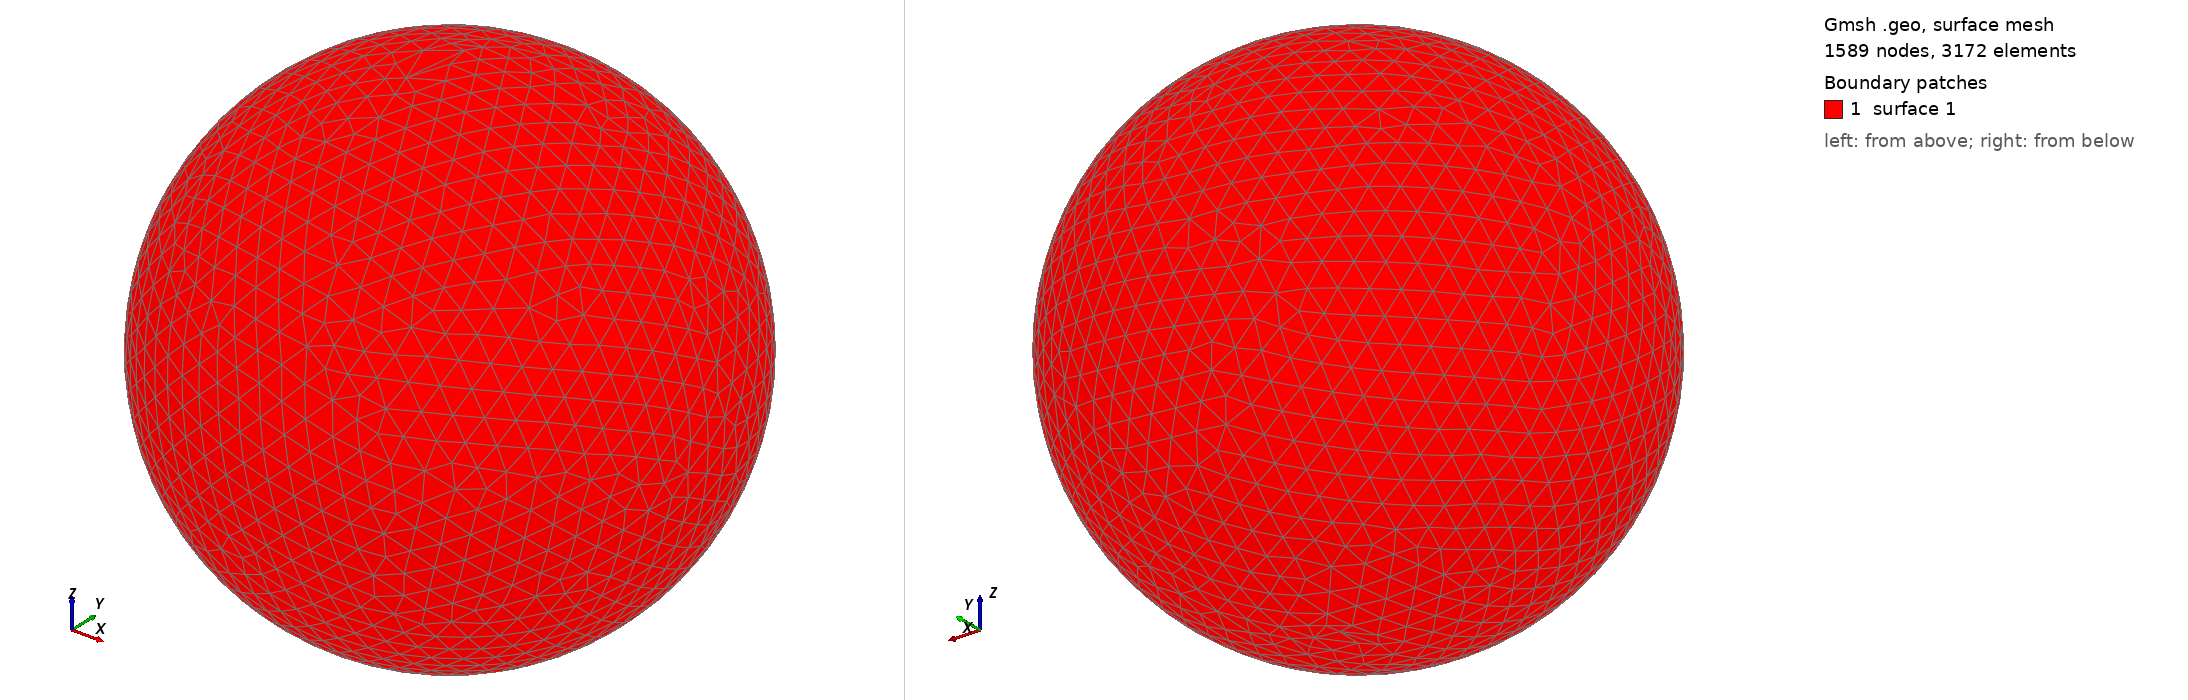

Gmsh geometry script, surface-meshed: 1589 nodes, 3172 surface elements. Boundary patches (legend numbers): 1 surface 1. Left view from above one corner, right view from below the opposite corner. The script declares no physical surfaces, so the legend lists its geometric surfaces. The drawing asked Gmsh for element sizes between 1% and 20% of the model's largest extent; the script's own settings can give other sizes.

=== shot0050.geo (drawn) ===
SetFactory("OpenCASCADE");
Point(1) = {0,0,0,0};
Sphere(1) = {0,0,0,0.00144100};
MeshSize{ PointsOf{ Surface{:}; } } = 0.000144100;
Mesh.ElementOrder=1;
Mesh.Format=39;
